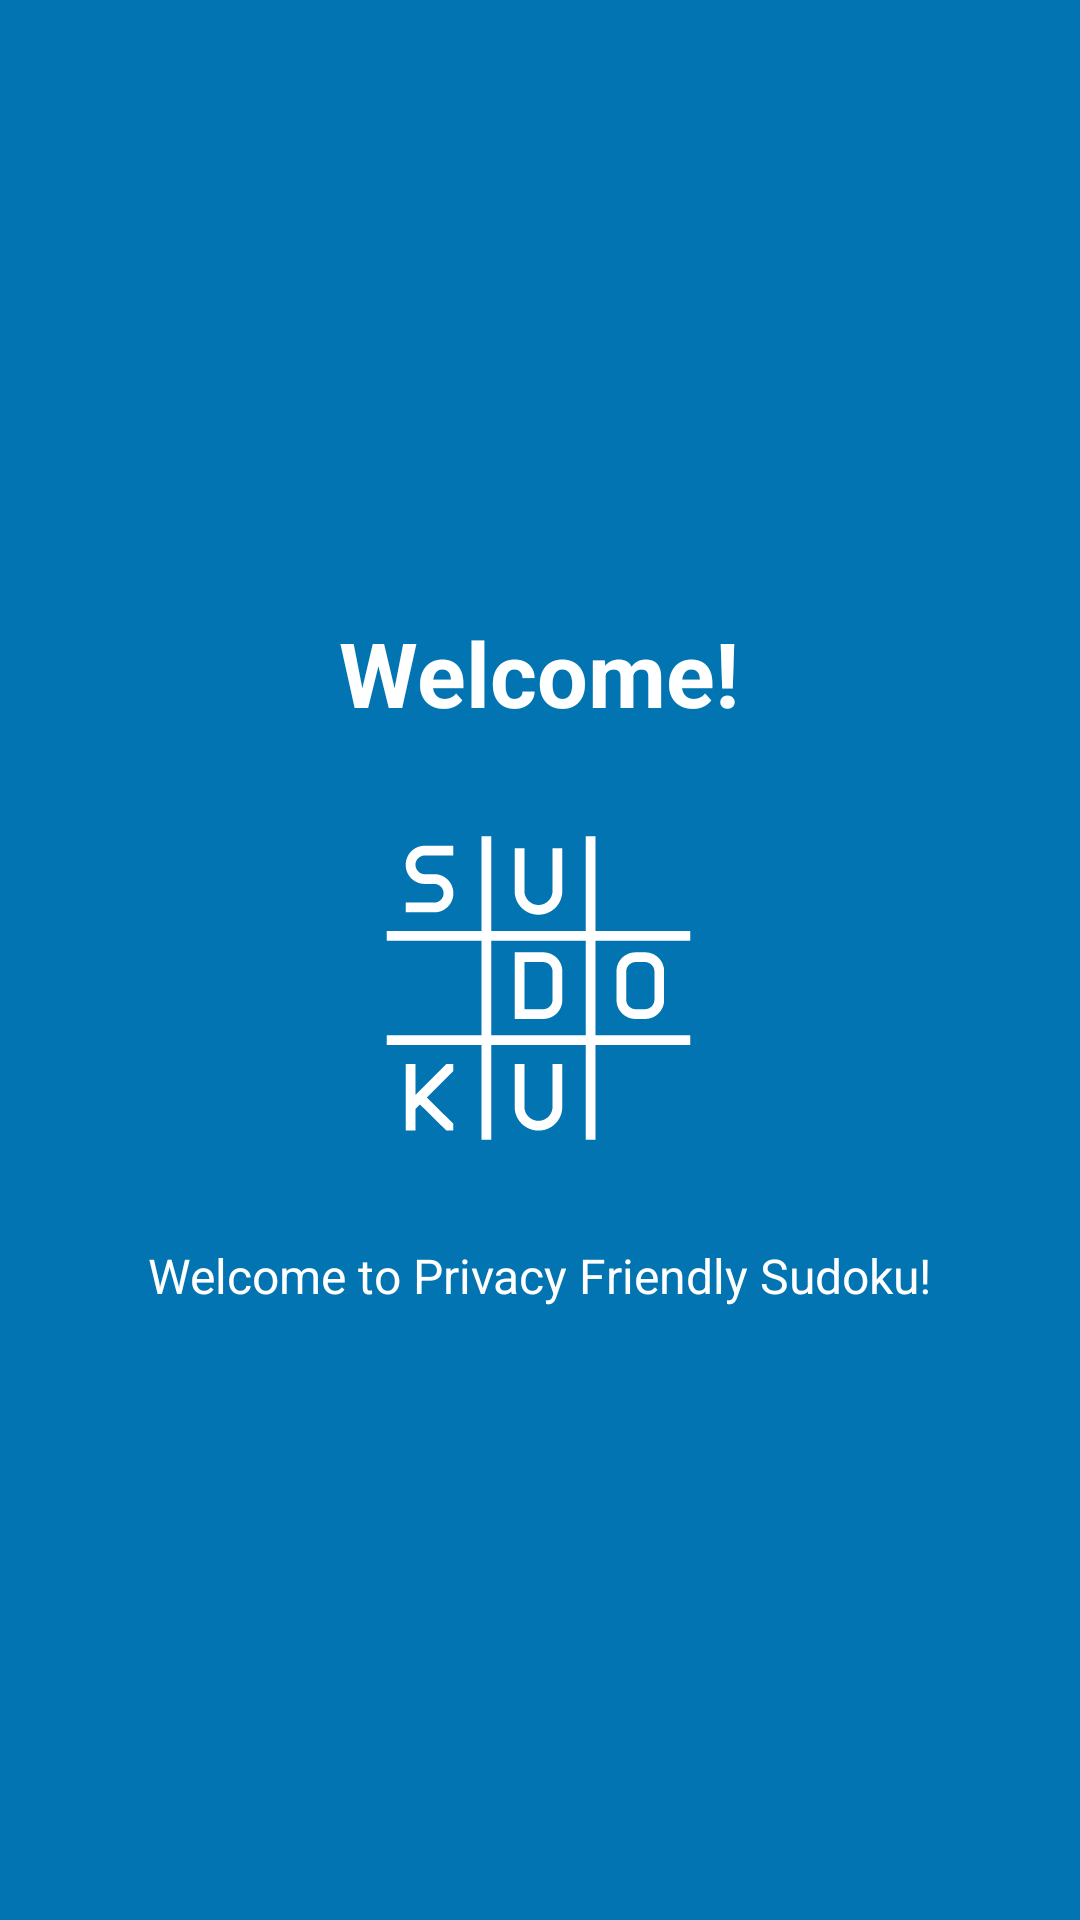

Android layout source for this screen:
<!-- AndroidManifest.xml: application theme AppTheme -->
<!-- res/layout/tutorial_slide1.xml -->
<?xml version="1.0" encoding="utf-8"?>
<RelativeLayout xmlns:android="http://schemas.android.com/apk/res/android"
    android:layout_width="match_parent"
    android:layout_height="match_parent"
    android:background="?attr/backgroundTutorialSlide">
    <LinearLayout
        android:layout_width="wrap_content"
        android:layout_height="wrap_content"
        android:layout_centerInParent="true"
        android:gravity="center_horizontal"
        android:layout_centerVertical="true"
        android:orientation="vertical">
        <TextView
            android:layout_width="wrap_content"
            android:layout_height="wrap_content"
            android:text="@string/slide1_heading"
            android:textColor="?attr/lightestFontColor"
            android:textSize="@dimen/slide_title"
            android:textStyle="bold" />
        <ImageView
            android:layout_marginTop="25dp"
            android:layout_width="@dimen/img_width_height"
            android:layout_height="@dimen/img_width_height"
            android:background="@drawable/splash_icon"/>
        <TextView
            android:layout_width="wrap_content"
            android:layout_height="wrap_content"
            android:layout_marginTop="25dp"
            android:paddingLeft="@dimen/desc_padding"
            android:paddingRight="@dimen/desc_padding"
            android:text="@string/slide1_text"
            android:textAlignment="center"
            android:gravity="center"
            android:textColor="?attr/lightestFontColor"
            android:textSize="@dimen/slide_desc" />
    </LinearLayout>
</RelativeLayout>
<!-- resources referenced by this layout -->
<resources>
  <dimen name="desc_padding">40dp</dimen>
  <dimen name="img_width_height">120dp</dimen>
  <dimen name="slide_desc">16dp</dimen>
  <dimen name="slide_title">30dp</dimen>
  <!-- drawable splash_icon: png bitmap (drawable-hdpi, 2041 bytes) -->
  <string name="slide1_heading">Welcome!</string>
  <string name="slide1_text">Welcome to Privacy Friendly Sudoku!</string>
  <style name="AppTheme" parent="BaseAppTheme">
  		<item name="secusoLogoDrawable">@drawable/secuso_logo_black</item>
          <item name="sudokuKeyboardMargin">1dp</item>
          <item name="sudokuKeyboardTextSize">10sp</item>
          <item name="sudokuSpecialKeyboardMargin">1dp</item>
          <item name="createSudokuSpecialKeyboardMargin">1dp</item>
          <item name="sudokuButtonBorderWidth">2px</item>
      </style>
  <style name="BaseAppTheme" parent="Theme.AppCompat.DayNight">
          
          <item name="colorPrimary">@color/colorPrimaryDark</item>
          <item name="colorPrimaryDark">@color/colorPrimaryDark</item>
          <item name="colorAccent">@color/colorAccent</item>
          <item name="lightestBackGround">@color/white</item>
          <item name="lightestFontColor">@color/white</item>
          <item name="standardVectorGraphic">@color/black</item>
          <item name="winScreenPedestalColor">@color/middleblue</item>
          <item name="winScreenFontColor">@color/white</item>
          <item name="backgroundSurroundingDialog">@color/transparent</item>
          <item name="rankingStarSelected">@color/lightblue</item>
          <item name="rankingCircleSelected">@color/lightblue</item>
          <item name="rankingCircleNotSelected">@color/middlegrey</item>
          <item name="rankingStarNotSelected">@color/middlegrey</item>
          <item name="activeButtonColor">@color/lightblue</item>
          <item name="inactiveButtonColor">@color/middlegrey</item>
          <item name="highlightedButtonBorder">@color/yellow</item>
          <item name="completedButtonColor">@color/green</item>
          <item name="completedButtonBorder">@color/yellow</item>
          <item name="actionBarTheme">@style/ToolbarStyle</item>
          <item name="backgroundTutorialSlide">@color/colorAccent</item>
          <item name="backgroundTutorialStars">@color/white</item>
          <item name="menuTextColor">@null</item>
          <item name="blueHighlight">@color/colorPrimaryDark</item>
  
          
          <item name="sudokuFieldGridColor">@color/vlightgrey</item>
          <item name="sudokuFieldErrorColor">@color/red</item>
          <item name="sudokuFieldSectionLineColor">@color/black</item>
  
          
          <item name="sudokuCellBackgroundColor">@color/white</item>
          <item name="sudokuCellBackgroundErrorColor">@color/vlightgrey</item>
          <item name="sudokuCellBackgroundSelectedColor">@color/lightgreen</item>
          <item name="sudokuCellBackgroundConnectedOuterColor">@color/white</item>
          <item name="sudokuCellBackgroundConnectedInnerColor">@color/yellow</item>
          <item name="sudokuCellBackgroundValueHighlightedColor">@color/yellow</item>
          <item name="sudokuCellBackgroundValueHighlightedSelectedColor">@color/cyan</item>
          <item name="sudokuCellTextColor">@color/black</item>
      </style>
  <color name="colorPrimaryDark">#024265</color>
  <color name="colorAccent">#0274B2</color>
  <color name="white">#ffffff</color>
  <color name="black">#000000</color>
  <color name="middleblue">#8aa5ce</color>
  <color name="transparent">#00000000</color>
  <color name="lightblue">#0274B2</color>
  <color name="middlegrey">#A8A8A8</color>
  <color name="yellow">#f6d126</color>
  <color name="green">#388E3C</color>
  <style name="ToolbarStyle" parent="Widget.AppCompat.ActionBar">
          <item name="android:textColorPrimary">@color/white</item>
          <item name="colorControlNormal">@color/white</item>
      </style>
  <color name="vlightgrey">#CCCCCC</color>
  <color name="red">#ffff0000</color>
  <color name="lightgreen">#FF00FF00</color>
  <color name="cyan">#FF00FFFF</color>
</resources>
